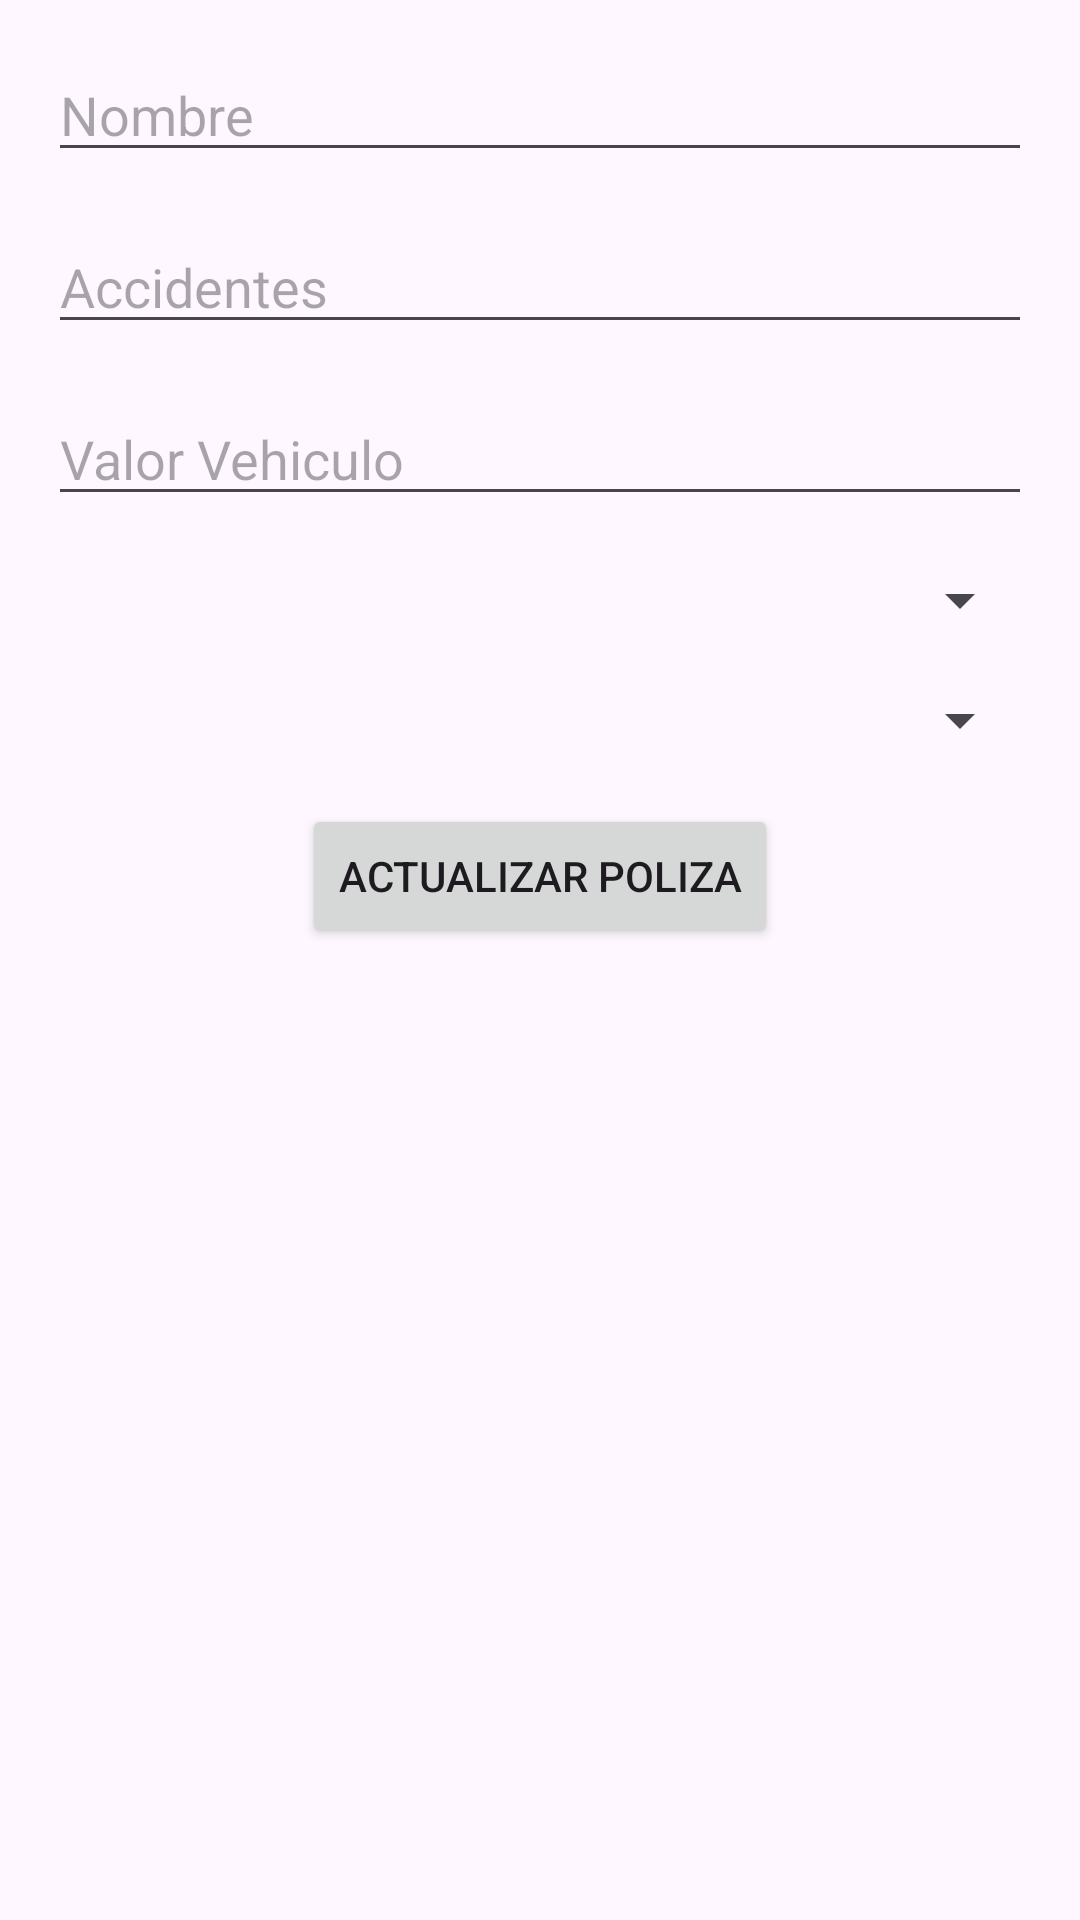

Android layout source for this screen:
<!-- AndroidManifest.xml: application theme Theme.Prypoliza1 -->
<!-- res/layout/activity_actualizar_poliza.xml -->
<?xml version="1.0" encoding="utf-8"?>
<androidx.constraintlayout.widget.ConstraintLayout
    xmlns:android="http://schemas.android.com/apk/res/android"
    xmlns:app="http://schemas.android.com/apk/res-auto"
    android:id="@+id/update_layout"
    android:layout_width="match_parent"
    android:layout_height="match_parent">

    <EditText
        android:id="@+id/txt_nombre"
        android:layout_width="0dp"
        android:layout_height="wrap_content"
        android:hint="Nombre"
        app:layout_constraintTop_toTopOf="parent"
        app:layout_constraintStart_toStartOf="parent"
        app:layout_constraintEnd_toEndOf="parent"
        android:layout_margin="16dp" />

    <EditText
        android:id="@+id/txt_accidentes"
        android:layout_width="0dp"
        android:layout_height="wrap_content"
        android:hint="Accidentes"
        app:layout_constraintTop_toBottomOf="@id/txt_nombre"
        app:layout_constraintStart_toStartOf="parent"
        app:layout_constraintEnd_toEndOf="parent"
        android:layout_margin="16dp" />

    <EditText
        android:id="@+id/txt_valorVehiculo"
        android:layout_width="0dp"
        android:layout_height="wrap_content"
        android:hint="Valor Vehiculo"
        app:layout_constraintTop_toBottomOf="@id/txt_accidentes"
        app:layout_constraintStart_toStartOf="parent"
        app:layout_constraintEnd_toEndOf="parent"
        android:layout_margin="16dp" />

    <Spinner
        android:id="@+id/spn_modelo"
        android:layout_width="0dp"
        android:layout_height="wrap_content"
        app:layout_constraintTop_toBottomOf="@id/txt_valorVehiculo"
        app:layout_constraintStart_toStartOf="parent"
        app:layout_constraintEnd_toEndOf="parent"
        android:layout_margin="16dp" />

    <Spinner
        android:id="@+id/spn_edad"
        android:layout_width="0dp"
        android:layout_height="wrap_content"
        app:layout_constraintTop_toBottomOf="@id/spn_modelo"
        app:layout_constraintStart_toStartOf="parent"
        app:layout_constraintEnd_toEndOf="parent"
        android:layout_margin="16dp" />

    <Button
        android:id="@+id/btn_actualizar"
        android:layout_width="wrap_content"
        android:layout_height="wrap_content"
        android:text="Actualizar Poliza"
        app:layout_constraintTop_toBottomOf="@id/spn_edad"
        app:layout_constraintStart_toStartOf="parent"
        app:layout_constraintEnd_toEndOf="parent"
        android:layout_margin="16dp" />

</androidx.constraintlayout.widget.ConstraintLayout>
<!-- resources referenced by this layout -->
<resources>
  <style name="Theme.Prypoliza1" parent="Base.Theme.Prypoliza1" />
  <style name="Base.Theme.Prypoliza1" parent="Theme.Material3.DayNight.NoActionBar">
          
          
      </style>
</resources>
